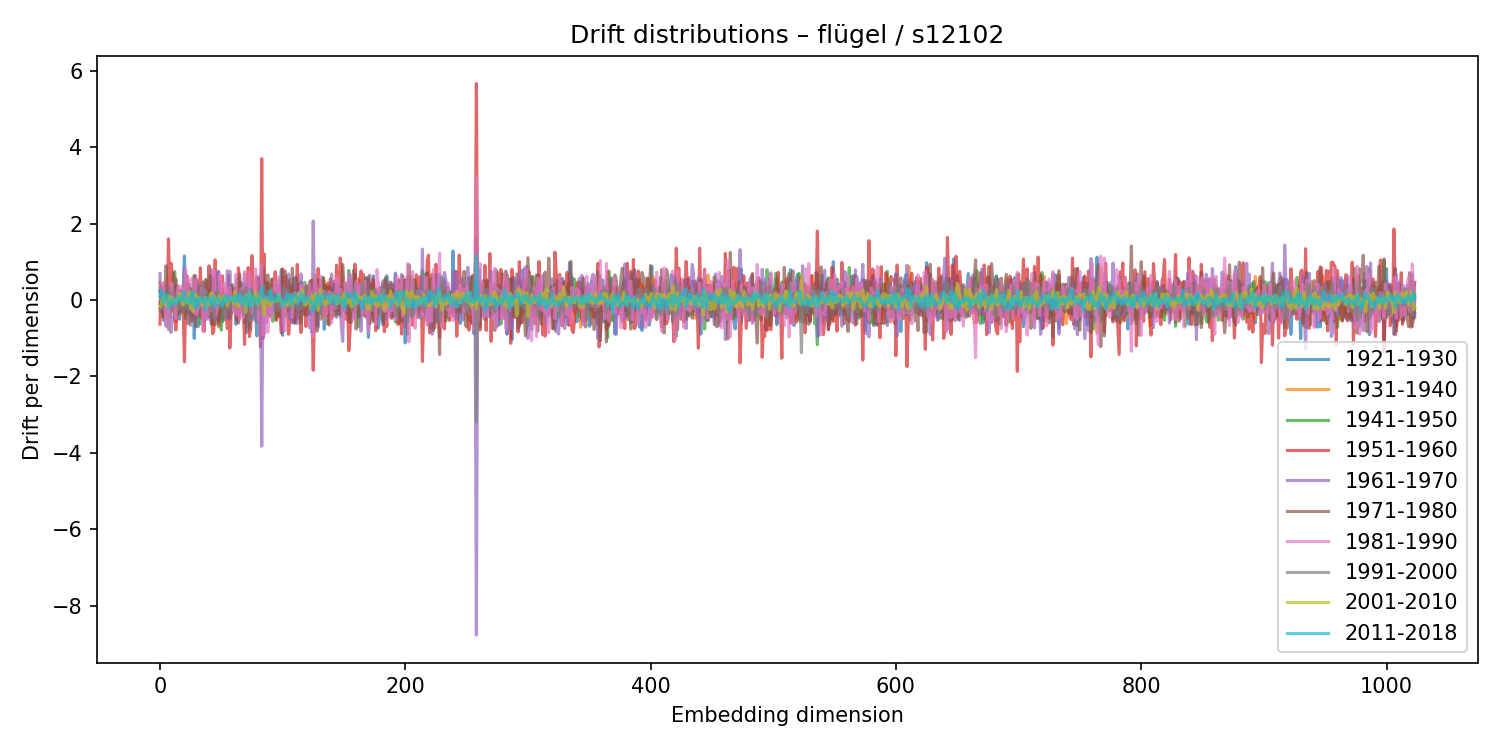

The data file committed next to this chart (first rows):
1921-1930, 1931-1940, 1941-1950, 1951-1960, 1961-1970, 1971-1980, 1981-1990, 1991-2000, 2001-2010, 2011-2018
0.2227, 0.4594, -0.2239, -0.6312, 0.6906, -0.1007, 0.07575, 0.2348, -0.1824, 0.1028
0.2212, -0.02124, -0.3096, 0.3476, -0.2954, 0.2419, -0.003522, 0.01389, -0.1202, 0.268
0.2004, 0.1, 0.2853, -0.4248, 0.2297, -0.2559, 0.3779, -0.2256, 0.0166, 0.112
-0.5345, 0.4542, -0.07166, -0.06384, 0.01753, -0.4582, 0.4461, -0.08568, 0.1338, -0.08172
0.01595, 0.236, 0.05834, -0.3016, 0.4006, -0.06344, -0.173, 0.1477, -0.07045, 0.1568
0.1567, 0.07786, -0.3937, 0.07735, -0.6886, 0.8952, -0.5378, 0.02891, -0.1592, 0.1299
0.1221, -0.2235, 0.2539, -0.02805, -0.07099, 0.1566, -0.1555, 0.1213, -0.1586, 0.1089
-0.0895, -0.5198, -0.7655, 1.6, -0.2211, 0.2678, -0.7391, 0.3283, 0.107, -0.2138
-0.4575, -0.1093, 0.1477, 0.2356, -0.1375, 0.09686, -0.098, 0.1435, -0.03183, -0.1584
-0.243, 0.0726, -0.04811, 0.9631, -0.8482, -0.2157, 0.234, 0.1695, 0.08199, -0.03991
0.1604, -0.3109, -0.2451, 0.6978, -0.4634, -0.26, 0.4402, -0.2545, -0.05619, 0.02835
0.3403, -0.1708, -0.1564, 0.04555, -0.49, 0.7045, -0.2293, -0.09103, 0.03176, -0.1047
0.2732, -0.4774, 0.7455, -0.451, -0.3719, 0.1901, -0.1025, -0.07109, -0.03539, 0.01569
0.3897, -0.5604, 0.1626, -0.7877, 0.2835, 0.5512, -0.4841, 0.09914, -0.01976, -0.07318
-0.2955, -0.2506, 0.3463, -0.3521, 0.3714, -0.3924, 0.1768, 0.0856, -0.02793, -0.04194
0.1981, 0.2298, -0.3686, -0.2807, 0.2036, -0.2923, 0.3734, -0.2465, 0.1575, 0.1143
-0.503, 0.1395, 0.2346, -0.2663, 0.02693, -0.04313, 0.3564, -0.1752, 0.1683, -0.01806
-0.0599, -0.08335, 0.2527, 0.2496, 0.1028, -0.329, 0.1059, -0.159, 0.1085, -0.02441
-0.03044, 0.1073, -0.08164, -0.2516, 0.07518, -0.217, 0.1124, 0.06998, -0.1032, -0.02627
0.1555, 0.4094, 0.075, -0.2911, -0.2029, 0.07615, 0.2784, -0.2562, -0.1265, 0.1953
1.152, -0.02118, 0.2157, -1.619, 0.8318, -0.2793, 0.07837, -0.1419, 0.07933, 0.2243
-0.1965, 0.2116, 0.01286, 0.02233, -0.1664, -0.4848, 0.797, -0.2083, 0.02339, -0.05174
-0.3654, -0.04479, 0.0498, 0.6364, -0.231, 0.279, -0.0122, 0.01752, -0.08092, -0.02026
0.1428, 0.1145, 0.1384, 0.01456, 0.05959, -0.6211, 0.5398, -0.1238, 0.06035, -0.0424
0.4079, -0.006018, -0.1646, 0.3242, -0.1537, -0.0412, -0.02321, -0.2689, 0.2068, 0.08712
-0.4103, -0.1591, 0.2918, 0.09011, -0.6654, 0.2625, -0.2243, 0.2973, -0.2227, -0.08858
0.2536, 0.2595, -0.0853, 0.08531, -0.05199, -0.5583, 0.5723, -0.165, -0.0664, 0.1622
0.3229, -0.07439, 0.2137, -0.4359, -0.2338, 0.1532, 0.001752, -0.0313, -0.2996, 0.2144
-1.006, -0.1228, 0.5668, 0.1056, -0.4477, 0.6434, -0.3389, -0.01492, 0.1533, -0.203
0.04916, 0.3489, -0.00518, -0.296, 0.6382, -0.6996, 0.5357, -0.2087, 0.1485, 0.01513
-0.421, -0.1761, 0.1222, -0.4303, 0.3746, 0.5268, -0.389, -0.05316, 0.09145, 0.04003
-0.6999, 0.2727, -0.1043, 0.2701, 0.238, 0.068, -0.2292, 0.2186, 0.06638, -0.1742
0.1919, 0.09192, -0.01642, -0.01226, 0.3729, -0.1602, -0.1484, 0.1271, 0.01146, -0.01872
0.3569, -0.004758, -0.6238, 0.843, 0.1031, -0.4154, -0.03506, 0.03232, -0.05462, 0.0454
-0.002972, 0.2879, -0.1626, -0.4754, -0.1259, -0.1026, 0.3139, 0.05627, -0.1205, 0.06193
-0.1082, -0.1014, -0.1998, 0.4718, 0.2871, 0.1541, -0.8121, 0.4272, -0.1276, -0.06434
-0.02823, 0.1374, 0.2818, -0.8203, 0.4244, -0.3371, 0.2784, -0.05094, 0.02349, 0.04719
-0.5012, -0.0946, 0.09598, 0.4151, -0.2108, 0.5261, -0.4793, 0.07068, 0.06167, -0.2743
-0.3883, -0.3362, 0.535, 0.03826, -0.5061, 0.2419, -0.138, 0.2367, -0.1383, 0.05527
-0.245, 0.2904, -0.1748, 0.1356, -0.2323, 0.2617, -0.3951, 0.1194, -0.149, 0.0311
-0.1055, -0.382, 0.02437, 0.8945, 0.05304, -0.4289, 0.015, 0.07336, -0.1136, 0.0523
-0.2166, -0.257, 0.2457, 0.2757, -0.5328, 0.6476, -0.2672, -0.2778, 0.09596, -0.1032
0.455, 0.03731, 0.1387, -0.2249, 0.8008, -0.6402, 0.1587, -0.03649, 0.1888, -0.1042
-0.6253, 0.3598, 0.1821, -0.8827, 0.0843, 0.5617, -0.2626, -0.06141, -0.01303, 0.09667
0.5546, -0.3352, 0.5774, -0.7977, 0.01468, -0.3814, 0.7484, -0.4432, 0.1159, 0.01336
0.2301, 0.0649, -0.6495, 1.052, -0.5253, 0.1646, -0.03287, 0.1247, -0.0885, -0.1762
0.1411, -0.3435, 0.09568, 0.08081, 0.7086, -0.3944, -0.3919, 0.2306, 0.02777, -0.00434
-0.5175, 0.2593, -0.6046, 0.7387, -0.228, 0.07426, -0.1451, 0.2749, -0.0719, 0.05959
0.1393, -0.2073, 0.5255, -0.6865, 0.7534, -0.3911, 0.08056, 0.01469, 0.1002, 0.02483
0.1602, -0.072, -0.3109, 0.2214, 0.02804, -0.4925, 0.6417, -0.1883, -0.04106, -0.05914
-0.06583, -0.09166, -0.7877, 0.4179, -0.1202, 0.1156, 0.03129, -0.02059, 0.02721, -0.1401
-0.5602, 0.3001, -0.3194, 0.6309, -0.008797, -0.2153, 0.3695, 0.1068, 0.02119, -0.1558
0.07833, -0.07256, 0.09937, -0.0476, 0.1117, -0.2213, 0.429, -0.3201, 0.117, 0.04135
0.1109, 0.1791, 0.01909, -0.5172, 0.1736, 0.07663, 0.4078, -0.4857, 0.02934, 0.1102
0.1128, 0.1563, -0.03764, -0.3458, 0.07521, 0.02562, 0.01401, -0.1421, -0.03901, -0.06647
-0.4657, 0.1014, 0.1131, -0.7494, 0.7637, -0.1511, 0.218, 0.02156, -0.1605, 0.09815
-0.09276, -0.02758, -0.2645, 0.6465, -0.5076, -0.0969, 0.2661, 0.01517, 0.01423, -0.005278
-0.03236, 0.2787, 0.216, -1.258, 0.7554, -0.4836, 0.3333, -0.263, 0.06274, 0.0711
-0.1083, 0.006526, 0.2977, -0.4404, -0.3274, 0.37, -0.02187, 0.0212, 0.03947, -0.005268
0.4024, -0.07353, -0.2929, 0.01966, 0.1464, -0.1571, 0.05159, -0.0549, 0.03876, 0.06374
... 964 more rows
